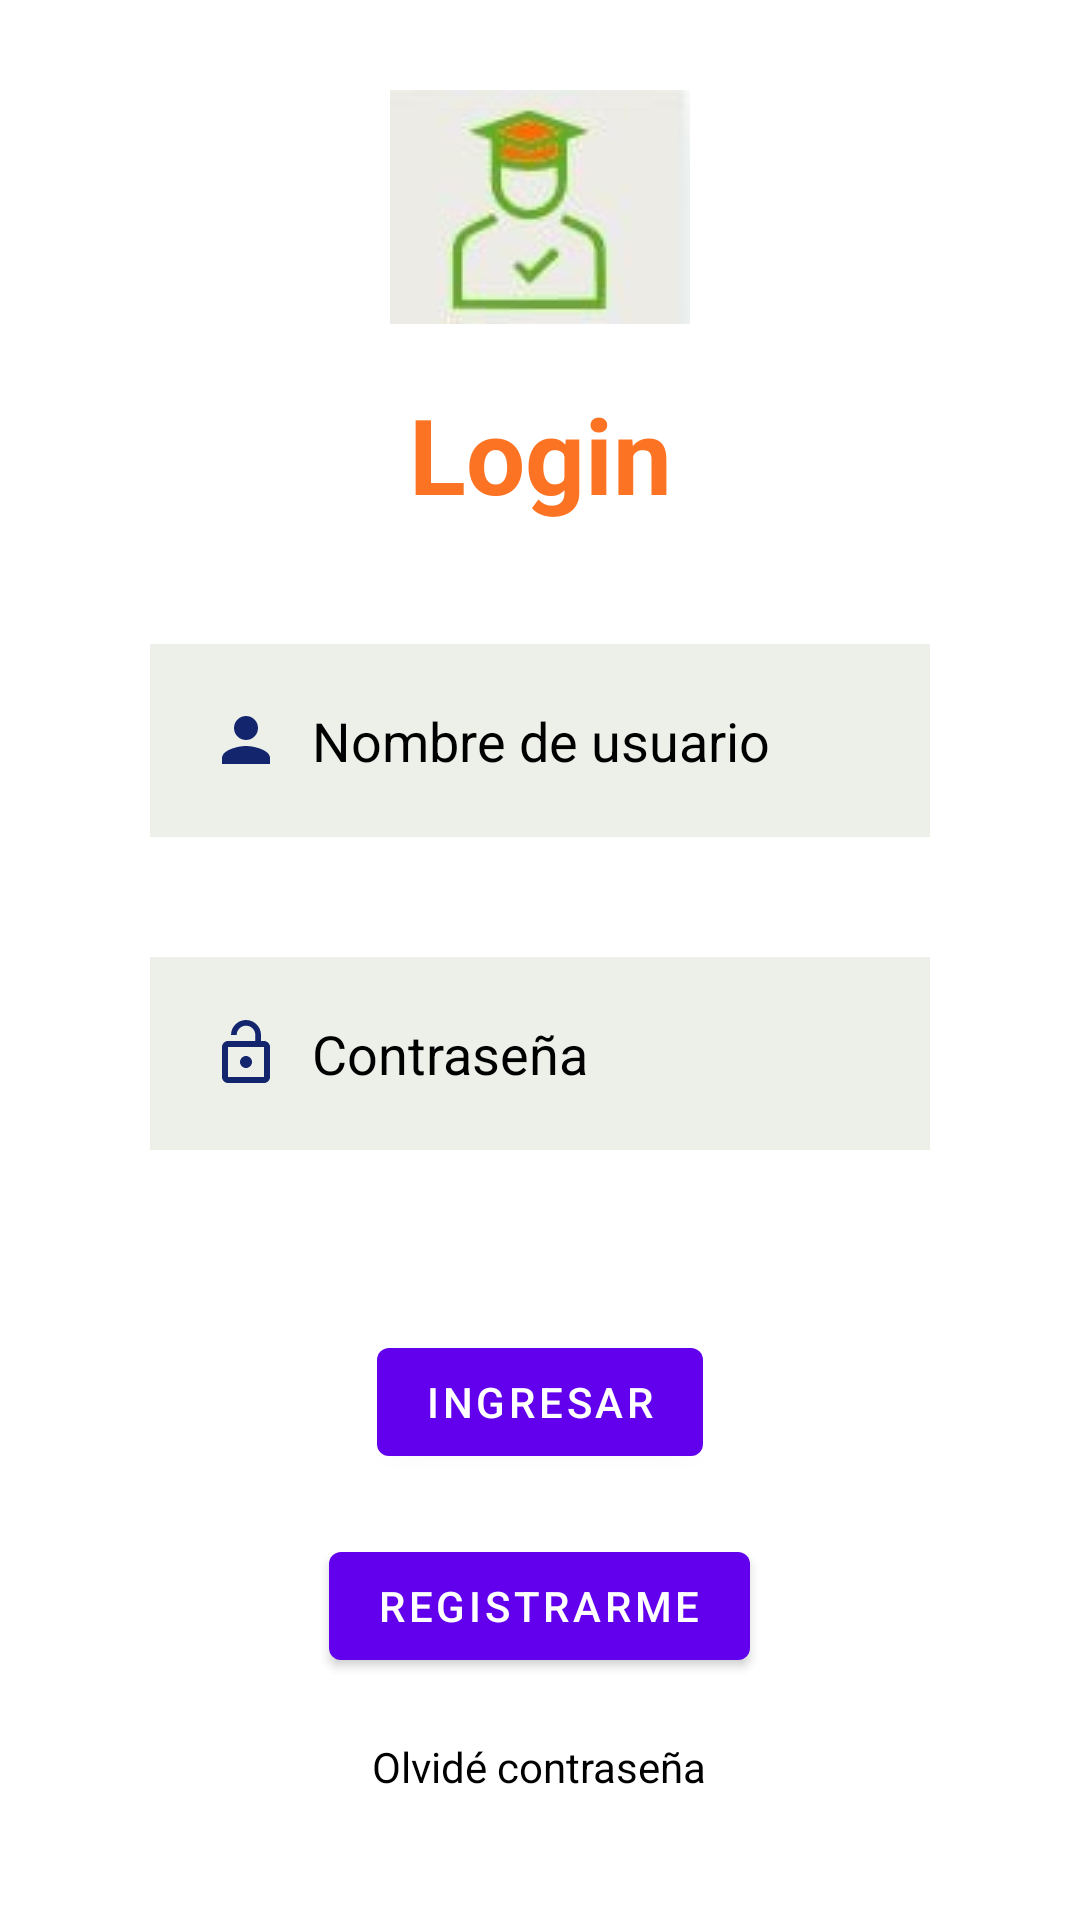

This screen was rendered from an Android layout file. Write that file and the resources it references.
<!-- AndroidManifest.xml: application theme Theme.OfertaSenaMap -->
<!-- res/layout/activity_login.xml -->
<?xml version="1.0" encoding="utf-8"?>
<RelativeLayout xmlns:android="http://schemas.android.com/apk/res/android"
    xmlns:app="http://schemas.android.com/apk/res-auto"
    xmlns:tools="http://schemas.android.com/tools"
    android:layout_width="match_parent"
    android:layout_height="match_parent"
    tools:context=".Login">
    <ImageView
        android:id="@+id/logo"
        android:layout_width="match_parent"
        android:layout_height="wrap_content"

        android:layout_marginTop="10dp"
        android:layout_marginEnd="0dp"
        android:layout_marginBottom="0dp"
        android:drawablePadding="10dp"
        android:padding="20dp"
        android:gravity="center"
        android:src="@drawable/logo" />

    <TextView
        android:id="@+id/signin"
        android:layout_width="match_parent"
        android:layout_height="wrap_content"
        android:layout_marginStart="50dp"
        android:layout_marginTop="0dp"
        android:layout_marginEnd="50dp"
        android:layout_marginBottom="20dp"
        android:layout_below="@id/logo"
        android:gravity="center"
        android:text="Login"
        android:textColor="#FC7323"
        android:textSize="35dp"
        android:textStyle="bold" />



    <EditText
        android:id="@+id/username"
        android:layout_width="match_parent"
        android:layout_height="wrap_content"
        android:layout_below="@id/signin"
        android:layout_marginStart="50dp"
        android:layout_marginTop="20dp"
        android:layout_marginEnd="50dp"
        android:layout_marginBottom="20dp"
        android:background="#EDF0E9"
        android:drawableLeft="@drawable/ic_baseline_person_24"
        android:drawablePadding="10dp"
        android:hint="Nombre de usuario"
        android:padding="20dp"
        android:textColor="@color/black"
        android:textColorHint="@color/black" />

    <EditText
        android:id="@+id/password"
        android:layout_width="match_parent"
        android:layout_height="wrap_content"
        android:layout_below="@id/username"
        android:layout_marginStart="50dp"
        android:layout_marginTop="20dp"
        android:layout_marginEnd="50dp"
        android:layout_marginBottom="50dp"
        android:background="#EDF0E9"
        android:drawableLeft="@drawable/ic_baseline_lock_open_24"
        android:drawablePadding="10dp"
        android:hint="Contraseña"
        android:padding="20dp"
        android:password="true"
        android:textColor="@color/black"
        android:textColorHint="@color/black" />

    <com.google.android.material.button.MaterialButton
        android:id="@+id/loginbtn"
        android:layout_width="wrap_content"
        android:layout_height="wrap_content"
        android:layout_below="@id/password"
        android:layout_centerHorizontal="true"
        android:layout_marginStart="20dp"
        android:layout_marginTop="10dp"
        android:layout_marginEnd="10dp"
        android:layout_marginBottom="10dp"
        android:text="Ingresar"
        />
    <com.google.android.material.button.MaterialButton
        android:id="@+id/btnRegistro"
        android:layout_width="wrap_content"
        android:layout_height="wrap_content"
        android:layout_below="@id/loginbtn"
        android:layout_centerHorizontal="true"
        android:layout_marginStart="20dp"
        android:layout_marginTop="10dp"
        android:layout_marginEnd="10dp"
        android:layout_marginBottom="10dp"
        android:text="Registrarme"
        />
    <TextView
        android:id="@+id/olvidarpass"
        android:layout_width="wrap_content"
        android:layout_height="wrap_content"
        android:layout_below="@id/btnRegistro"
        android:layout_centerHorizontal="true"
        android:layout_marginStart="20dp"
        android:layout_marginTop="10dp"
        android:layout_marginEnd="10dp"
        android:layout_marginBottom="10dp"
        android:text="Olvidé contraseña"
        android:textColor="@color/black" />
</RelativeLayout>
<!-- resources referenced by this layout -->
<resources>
  <!-- drawable ic_baseline_lock_open_24 (drawable) -->
  <vector android:height="24dp" android:tint="#13266D"
      android:viewportHeight="24" android:viewportWidth="24"
      android:width="24dp" xmlns:android="http://schemas.android.com/apk/res/android">
      <path android:fillColor="@android:color/white" android:pathData="M12,17c1.1,0 2,-0.9 2,-2s-0.9,-2 -2,-2 -2,0.9 -2,2 0.9,2 2,2zM18,8h-1L17,6c0,-2.76 -2.24,-5 -5,-5S7,3.24 7,6h1.9c0,-1.71 1.39,-3.1 3.1,-3.1 1.71,0 3.1,1.39 3.1,3.1v2L6,8c-1.1,0 -2,0.9 -2,2v10c0,1.1 0.9,2 2,2h12c1.1,0 2,-0.9 2,-2L20,10c0,-1.1 -0.9,-2 -2,-2zM18,20L6,20L6,10h12v10z"/>
  </vector>
  <!-- drawable ic_baseline_person_24 (drawable) -->
  <vector android:height="24dp" android:tint="#13266D"
      android:viewportHeight="24" android:viewportWidth="24"
      android:width="24dp" xmlns:android="http://schemas.android.com/apk/res/android">
      <path android:fillColor="@android:color/white" android:pathData="M12,12c2.21,0 4,-1.79 4,-4s-1.79,-4 -4,-4 -4,1.79 -4,4 1.79,4 4,4zM12,14c-2.67,0 -8,1.34 -8,4v2h16v-2c0,-2.66 -5.33,-4 -8,-4z"/>
  </vector>
  <!-- drawable logo: jpg bitmap (drawable, 2799 bytes) -->
  <style name="Theme.OfertaSenaMap" parent="Theme.MaterialComponents.DayNight.DarkActionBar">
          
          <item name="colorPrimary">@color/purple_500</item>
          <item name="colorPrimaryVariant">@color/purple_700</item>
          <item name="colorOnPrimary">@color/white</item>
          
          <item name="colorSecondary">@color/teal_200</item>
          <item name="colorSecondaryVariant">@color/teal_700</item>
          <item name="colorOnSecondary">@color/black</item>
          
          <item name="android:statusBarColor" tools:targetApi="l">?attr/colorPrimaryVariant</item>
          
      </style>
  <!-- not gathered from this repository: default colours our renderer supplied (Android Studio template values) -->
  <color name="purple_500">#FF6200EE</color>
  <color name="purple_700">#FF3700B3</color>
  <color name="teal_200">#FF03DAC5</color>
  <color name="teal_700">#FF018786</color>
  <color name="black">#FF000000</color>
  <color name="white">#FFFFFFFF</color>
</resources>
